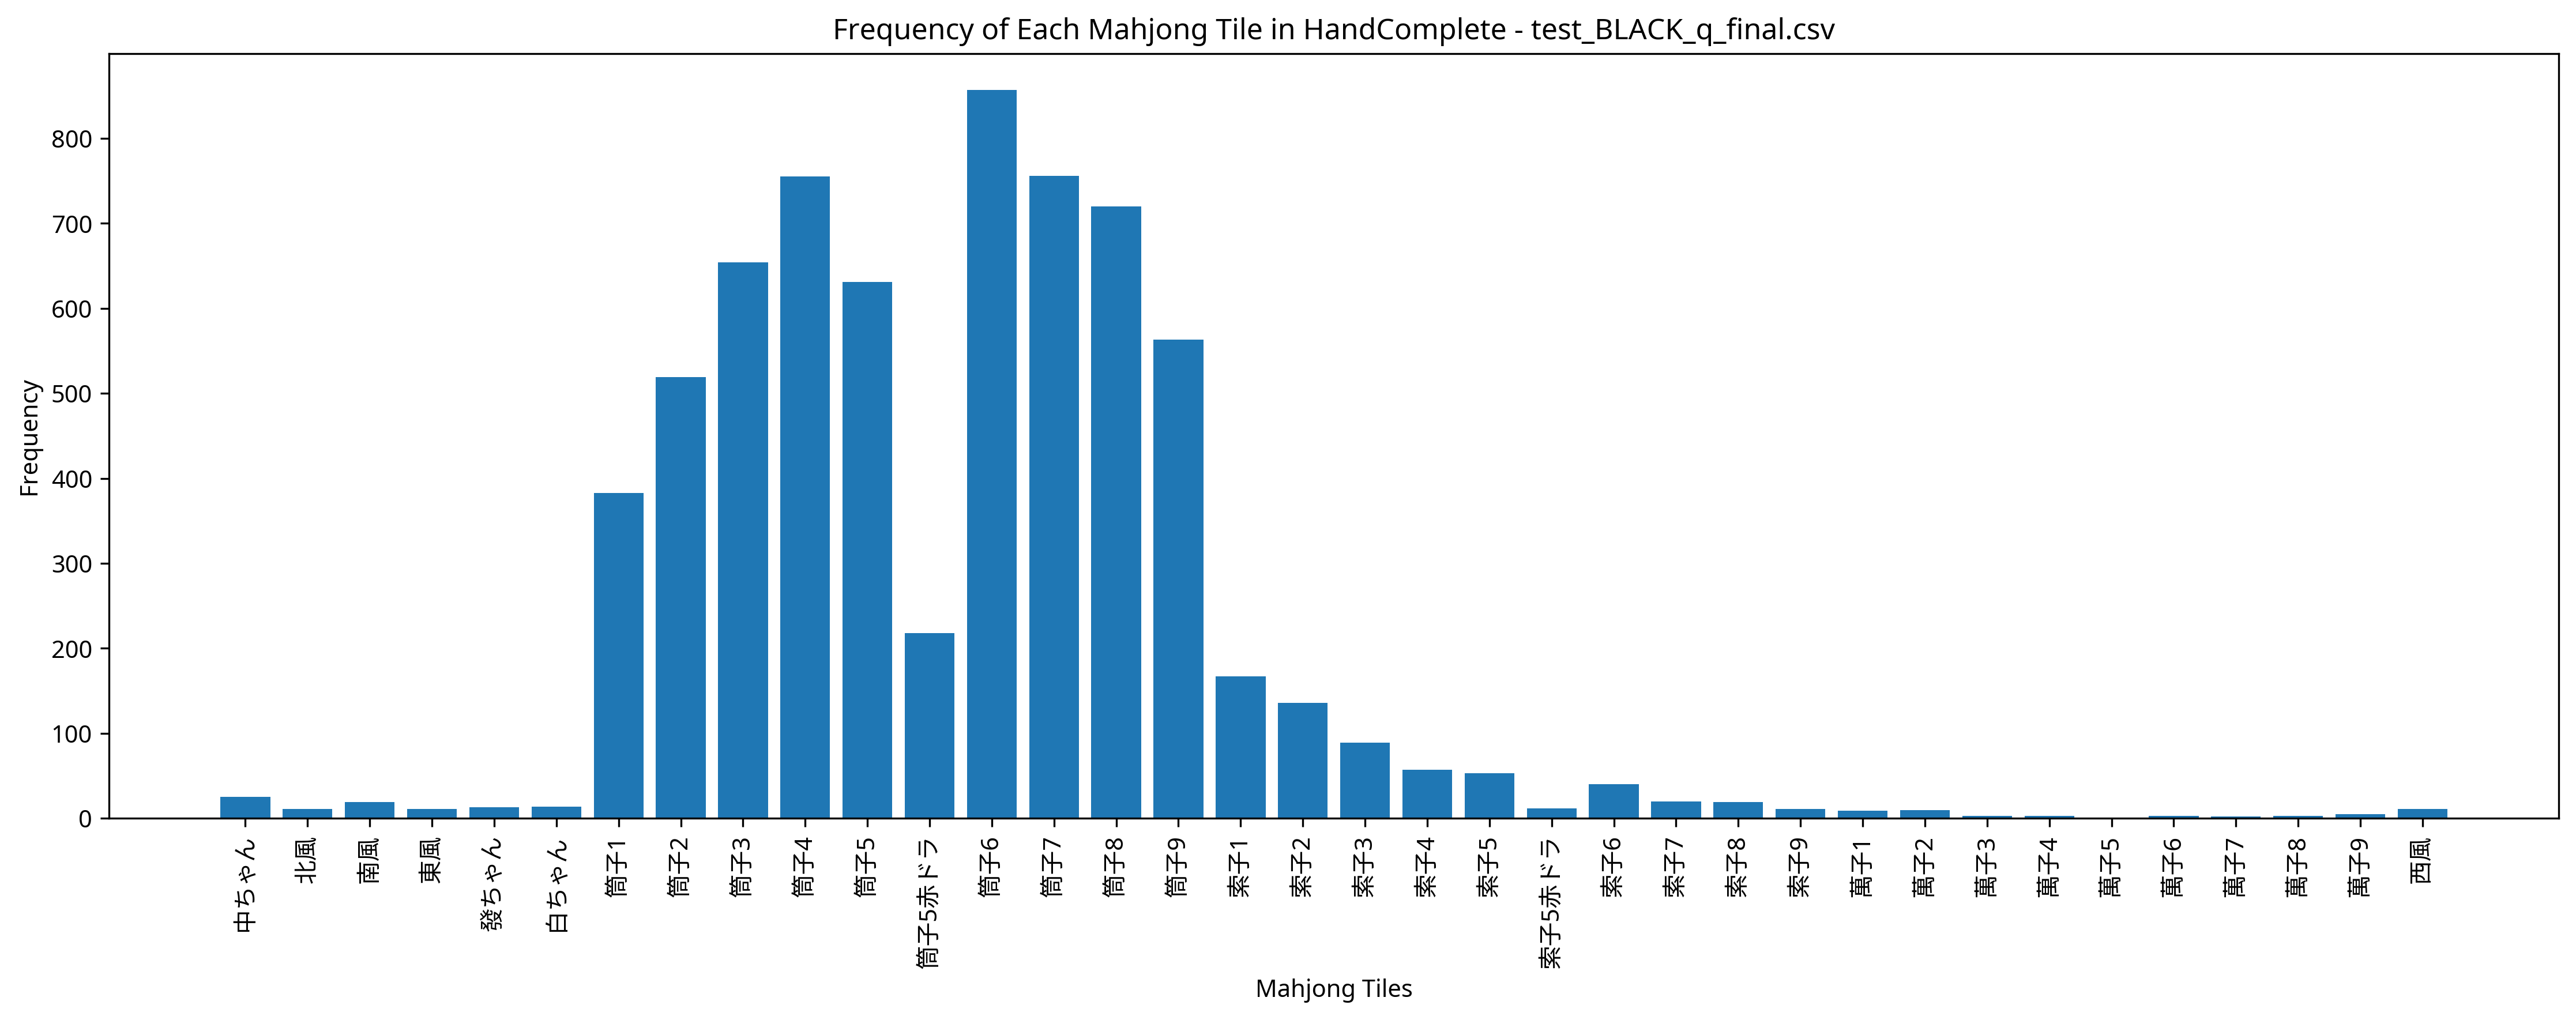

The file beside this chart, header and first rows:
Episode, Seat, Score, Turn, Yaku, MZ_Score, TEZ_Score, TAZ_Score, Tenpai, HandComplete, AgariRate
1, West, 7000, 40, 平和 一盃口 一気通貫, 0, 0, 0, 0, 筒子1 筒子1 筒子2 筒子2 筒子3 筒子3 筒子4 筒子5 筒子6 筒子7 …, 100
2, South, 7000, 46, 断么九 清一色, 0, 0, 0, 0, 筒子5 筒子6 筒子7 筒子7 筒子7 | 筒子3 筒子3 筒子3 筒子4 筒子…, 100
3, East, 0, 56, , 0, 0, 0, 0, 萬子3 筒子4 筒子4 筒子4 北風 白ちゃん 白ちゃん | 筒子2 筒子2 筒…, 66.67
4, North, 6000, 47, 清一色, 0, 0, 0, 0, 筒子3 筒子4 筒子5 筒子7 筒子8 筒子8 筒子8 筒子9 | 筒子1 筒子…, 75
5, East, 0, 56, , 0, 0, 0, 0, 筒子1 筒子2 筒子3 筒子3 筒子5 筒子6 筒子6 | 筒子4 筒子4 筒子…, 60
6, South, 0, 57, , 0, 0, 0, 0, 筒子9 | 筒子4 筒子4 筒子4 筒子5赤ドラ 筒子6 筒子7 筒子7 筒子7…, 50
7, South, 4000, 56, 中 混一色, 0, 0, 0, 0, 筒子5 筒子6 筒子6 筒子7 筒子7 筒子8 筒子9 筒子9 | 筒子4 筒子…, 57.14
8, North, 0, 57, , 0, 0, 0, 0, 筒子4 | 筒子5 筒子6 筒子6 筒子6 筒子6 筒子7 筒子9 筒子9 筒子…, 50
9, East, 27000, 43, 赤ドラ1 平和 清一色 一盃口 二盃口 七対子 赤ドラ1 清一色, 0, 0, 0, 0, 筒子1 筒子1 筒子2 筒子2 筒子3 筒子3 筒子4 筒子4 筒子5赤ドラ 筒…, 55.56
10, East, 0, 56, , 0, 0, 0, 0, 索子1 索子2 索子4 索子4 索子5 索子5 索子6 | 筒子9 筒子9 筒子…, 50
11, West, 9000, 18, 清一色 一盃口, 0, 0, 0, 0, 筒子2 筒子2 筒子3 筒子4 筒子5 筒子6 筒子6 筒子7 筒子7 筒子8 …, 54.55
12, East, 6000, 53, 清一色, 0, 0, 0, 0, 筒子1 筒子2 筒子3 筒子4 筒子5 筒子6 筒子7 筒子7 | 筒子3 筒子…, 58.33
13, South, 6000, 44, 清一色, 0, 0, 0, 0, 筒子1 筒子2 筒子3 筒子7 筒子7 筒子8 筒子8 筒子8 | 筒子4 筒子…, 61.54
14, West, 4000, 13, 赤ドラ1 一盃口, 0, 0, 0, 0, 筒子1 筒子1 筒子3 筒子3 筒子4 筒子4 筒子5 筒子5赤ドラ 筒子6 筒…, 64.29
15, South, 6000, 32, 清一色, 0, 0, 0, 0, 筒子2 筒子2 筒子2 筒子4 筒子4 筒子5 筒子5 筒子6 筒子6 筒子8 …, 66.67
16, East, 6000, 49, 清一色, 0, 0, 0, 0, 筒子3 筒子3 筒子3 筒子4 筒子5 筒子6 筒子6 筒子6 筒子6 筒子8 …, 68.75
17, North, 10000, 48, 赤ドラ1 二槓子 清一色, 0, 0, 0, 0, 筒子1 筒子2 筒子2 筒子2 筒子2 筒子3 筒子4 筒子5 筒子5 筒子5赤…, 70.59
18, West, 6000, 37, 清一色, 0, 0, 0, 0, 筒子1 筒子2 筒子3 筒子4 筒子4 筒子4 筒子5 筒子5 筒子6 筒子7 …, 72.22
19, West, 0, 56, , 0, 0, 0, 0, 筒子4 筒子7 筒子7 索子6 | 筒子2 筒子3 筒子4 筒子8 筒子8 筒子…, 68.42
20, North, 4000, 27, 平和 一盃口, 0, 0, 0, 0, 筒子3 筒子3 筒子4 筒子5 筒子6 筒子7 筒子7 筒子8 筒子8 筒子9 …, 70
21, South, 7000, 47, 断么九 清一色, 0, 0, 0, 0, 筒子3 筒子4 筒子4 筒子4 筒子5 筒子7 筒子7 筒子7 | 筒子2 筒子…, 71.43
22, East, 0, 57, , 0, 0, 0, 0, 筒子1 筒子4 筒子5赤ドラ 筒子6 | 筒子6 筒子7 筒子7 筒子7 筒子7…, 68.18
23, East, 8000, 42, 赤ドラ1 断么九 清一色, 0, 0, 0, 0, 筒子2 筒子3 筒子4 筒子4 筒子4 筒子6 筒子6 筒子6 | 筒子5 筒子…, 69.56
24, South, 10000, 48, 赤ドラ1 二槓子 清一色, 0, 0, 0, 0, 筒子1 筒子1 筒子1 筒子1 筒子2 筒子3 筒子4 筒子5赤ドラ 筒子6 筒…, 70.83
25, South, 6000, 45, 清一色, 0, 0, 0, 0, 筒子2 筒子2 筒子2 筒子3 筒子4 筒子4 筒子5 筒子6 筒子8 筒子8 …, 72
26, West, 6000, 40, 清一色, 0, 0, 0, 0, 筒子1 筒子1 筒子2 筒子2 筒子3 筒子3 筒子4 筒子4 筒子5 筒子6 …, 73.08
27, East, 5000, 53, 中 赤ドラ1 混一色, 0, 0, 0, 0, 筒子4 筒子5赤ドラ 筒子6 筒子9 筒子9 | 筒子4 筒子5 筒子6 筒子8…, 74.07
28, North, 6000, 27, 清一色, 0, 0, 0, 0, 筒子1 筒子2 筒子3 筒子4 筒子5 筒子6 筒子6 筒子7 筒子8 筒子8 …, 75
29, East, 7000, 51, 断么九 清一色, 0, 0, 0, 0, 筒子2 筒子3 筒子4 筒子4 筒子4 筒子5 筒子6 筒子6 筒子6 筒子6 …, 75.86
30, North, 4000, 33, 北 混一色, 0, 0, 0, 0, 筒子3 筒子3 筒子3 筒子4 筒子5 筒子6 筒子6 筒子6 筒子7 筒子8 …, 76.67
31, North, 0, 57, , 0, 0, 0, 0, 筒子6 筒子6 索子2 西風 | 筒子2 筒子3 筒子4 筒子5 筒子5 筒子5…, 74.19
32, East, 7000, 35, 平和 清一色, 0, 0, 0, 0, 筒子1 筒子2 筒子2 筒子3 筒子3 筒子4 筒子5 筒子5 筒子6 筒子7 …, 75
33, West, 0, 56, , 0, 0, 0, 0, 筒子2 筒子5 筒子5 筒子9 筒子9 筒子9 筒子9 | 筒子4 筒子4 筒子…, 72.73
34, South, 7000, 52, 赤ドラ1 清一色, 0, 0, 0, 0, 筒子4 筒子5 筒子6 筒子7 筒子7 筒子9 筒子9 筒子9 | 筒子3 筒子…, 73.53
35, East, 7000, 44, 平和 清一色, 0, 0, 0, 0, 筒子1 筒子2 筒子3 筒子3 筒子4 筒子5 筒子6 筒子6 筒子6 筒子7 …, 74.29
36, North, 7000, 35, 赤ドラ1 清一色, 0, 0, 0, 0, 筒子2 筒子3 筒子3 筒子4 筒子4 筒子5赤ドラ 筒子6 筒子6 筒子8 筒…, 75
37, East, 11000, 16, 赤ドラ1 平和 清一色 一盃口, 0, 0, 0, 0, 筒子1 筒子2 筒子3 筒子4 筒子4 筒子5赤ドラ 筒子6 筒子6 筒子6 筒…, 75.68
38, North, 8000, 46, 赤ドラ1 断么九 清一色, 0, 0, 0, 0, 筒子2 筒子3 筒子4 筒子4 筒子4 | 筒子3 筒子3 筒子3 筒子5 筒子…, 76.32
39, North, 0, 56, , 0, 0, 0, 0, 萬子9 筒子1 筒子1 筒子1 筒子3 筒子3 筒子5赤ドラ 筒子5 筒子6 筒…, 74.36
40, South, 7000, 36, 断么九 清一色, 0, 0, 0, 0, 筒子2 筒子3 筒子4 筒子4 筒子4 筒子5 筒子6 筒子6 筒子6 筒子6 …, 75
41, East, 3000, 34, 一盃口, 0, 0, 0, 0, 筒子1 筒子1 筒子2 筒子2 筒子3 筒子3 筒子7 筒子8 筒子8 筒子8 …, 75.61
42, South, 6000, 44, 赤ドラ2 断么九 対々和, 0, 0, 0, 0, 筒子6 筒子6 | 筒子5 筒子5赤ドラ 筒子5 筒子7 筒子7 筒子7 筒子8…, 76.19
43, West, 6000, 35, 清一色, 0, 0, 0, 0, 筒子1 筒子2 筒子3 筒子3 筒子4 筒子5 筒子6 筒子7 筒子7 筒子7 …, 76.74
44, East, 6000, 53, 清一色, 0, 0, 0, 0, 筒子1 筒子2 筒子3 筒子6 筒子7 筒子8 筒子9 筒子9 | 筒子1 筒子…, 77.27
45, West, 0, 57, , 0, 0, 0, 0, 筒子6 | 筒子2 筒子2 筒子2 筒子6 筒子7 筒子7 筒子8 筒子8 筒子…, 75.56
46, East, 10000, 55, 二槓子 平和 清一色, 0, 0, 0, 0, 筒子1 筒子2 筒子3 筒子4 筒子4 | 筒子2 筒子2 筒子2 筒子3 筒子…, 76.09
47, South, 7000, 39, 断么九 清一色, 0, 0, 0, 0, 筒子3 筒子3 筒子4 筒子4 筒子5 筒子5 筒子8 筒子8 | 筒子2 筒子…, 76.6
48, North, 7000, 42, 赤ドラ1 清一色, 0, 0, 0, 0, 筒子5赤ドラ 筒子6 筒子7 筒子8 筒子8 | 筒子2 筒子2 筒子2 筒子6…, 77.08
49, East, 0, 56, , 0, 0, 0, 0, 筒子2 筒子5赤ドラ 筒子5 筒子8 | 筒子4 筒子5 筒子6 筒子7 筒子8…, 75.51
50, East, 0, 57, , 0, 0, 0, 0, 筒子3 筒子5赤ドラ 筒子8 南風 | 筒子1 筒子1 筒子1 筒子5 筒子5 …, 74
51, West, 0, 56, , 0, 0, 0, 0, 筒子4 筒子4 筒子5 筒子6 筒子6 筒子7 筒子7 | 筒子4 筒子5赤ドラ…, 72.55
52, North, 0, 56, , 0, 0, 0, 0, 筒子2 筒子2 筒子4 筒子4 | 筒子4 筒子5 筒子6 筒子8 筒子8 筒子…, 71.15
53, South, 0, 56, , 0, 0, 0, 0, 筒子1 筒子4 筒子6 筒子6 筒子6 筒子8 筒子8 | 筒子5 筒子5 筒子…, 69.81
54, West, 0, 57, , 0, 0, 0, 0, 筒子5 | 筒子3 筒子4 筒子5赤ドラ 筒子6 筒子6 筒子6 筒子7 筒子8…, 68.52
55, South, 0, 56, , 0, 0, 0, 0, 萬子2 萬子2 萬子6 筒子1 筒子9 索子3 索子5 | 筒子7 筒子7 筒子…, 67.27
56, South, 7000, 40, 断么九 清一色, 0, 0, 0, 0, 筒子3 筒子3 筒子3 筒子4 筒子4 筒子4 筒子5 筒子6 筒子8 筒子8 …, 67.86
57, East, 9000, 50, 二槓子 清一色, 0, 0, 0, 0, 筒子4 筒子4 筒子7 筒子8 筒子9 | 筒子4 筒子5 筒子6 筒子7 筒子…, 68.42
58, South, 0, 56, , 0, 0, 0, 0, 筒子4 筒子4 筒子5 筒子5 筒子6 筒子6 筒子6 筒子6 筒子7 筒子9 …, 67.24
59, East, 0, 56, , 0, 0, 0, 0, 筒子9 索子1 索子2 索子2 索子7 索子8 東風 | 索子3 索子3 索子3…, 66.1
60, East, 10000, 51, 赤ドラ1 二槓子 清一色, 0, 0, 0, 0, 筒子3 筒子4 筒子4 筒子5 筒子5赤ドラ 筒子5 筒子5 筒子6 筒子7 筒…, 66.67
... 440 more rows
